Run: headless pygame with SDL's dummy video driver; simulated clock (each Clock.tick advances the game by its frame time, no real sleeping); random seed 0; keys injected as events and as key.get_pressed() state; no mouse input.
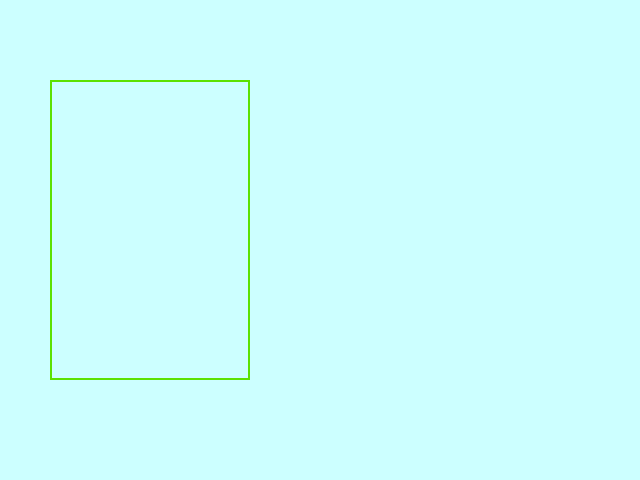
Frame 1 of 4 · flips 1–60 · no input
Frame 2 of 4 · flips 61–180 · tapped SPACE, RETURN · held RIGHT (→), D · screen unchanged from frame 1, image omitted
Frame 3 of 4 · flips 181–300 · held DOWN (↓), S · screen unchanged from frame 2, image omitted
Frame 4 of 4 · flips 301–420 · held LEFT (←), A, UP (↑), W · screen unchanged from frame 3, image omitted

The pygame program that drew these frames:

import pygame
pygame.init()
#ekraani seaded
screen=pygame.display.set_mode([640,480])
pygame.display.set_caption("Ristkülik-Marta Järve")
screen.fill([204, 255, 255])

pygame.draw.rect(screen, [92, 225, 0], [50, 80, 200, 300], 2)
pygame.display.flip()                       #värskendame ekraani

while True:
    if pygame.event.wait().type == pygame.QUIT:
        break
pygame.quit()
